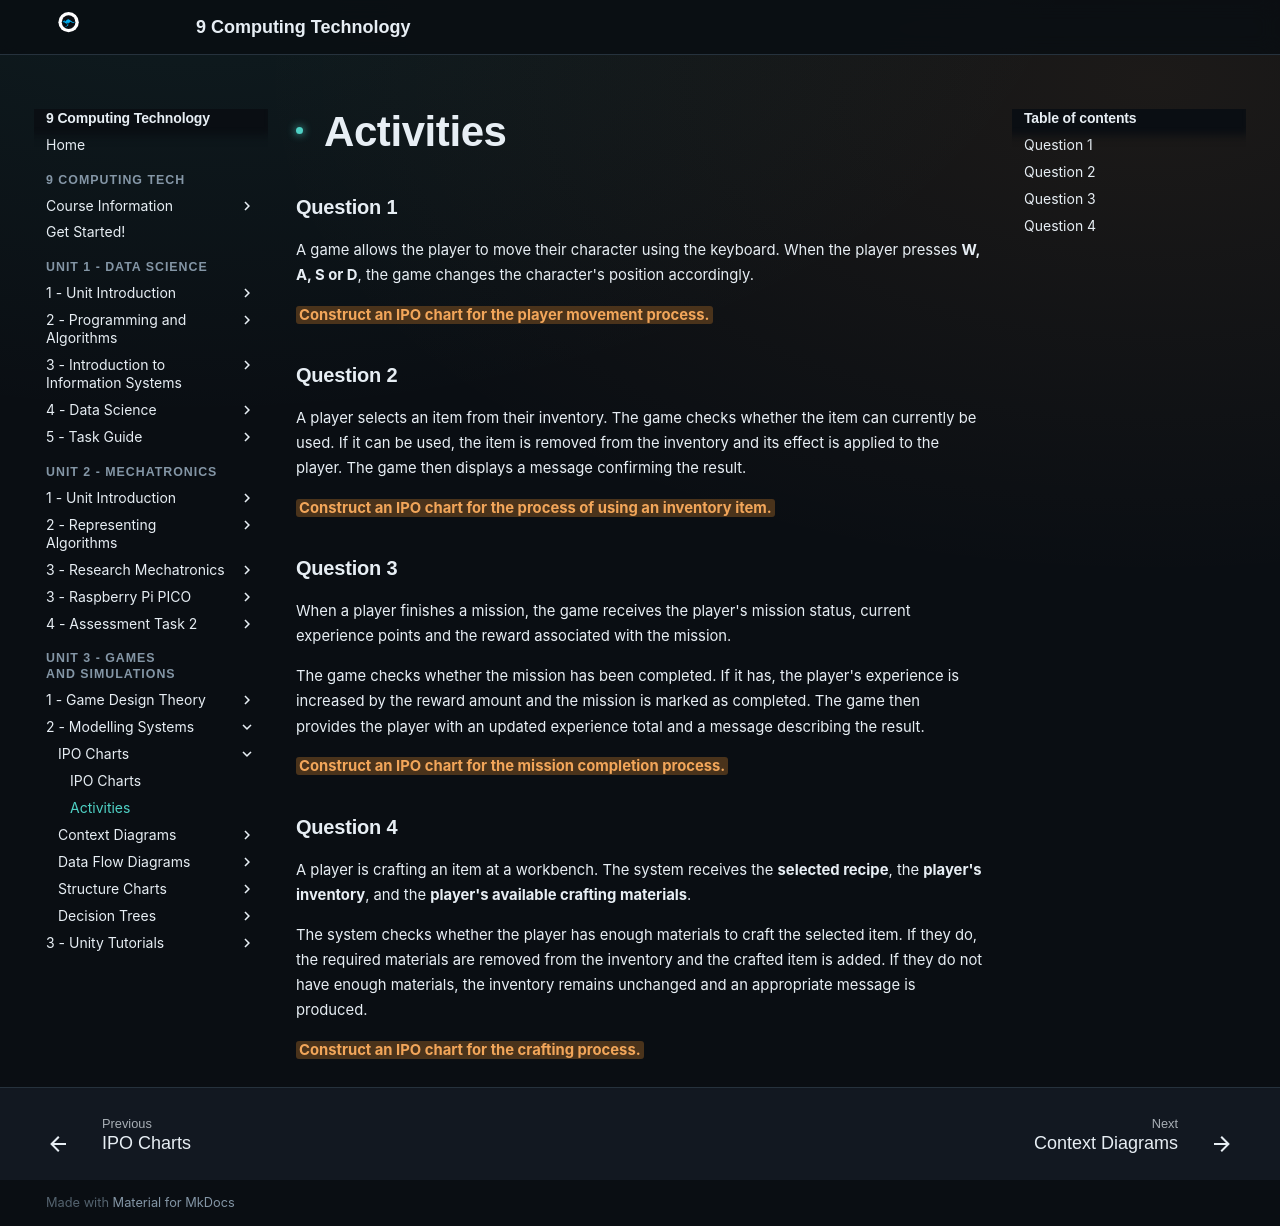

repository: Vormamim/y9-computing-tech · page: unit-3-games-and-simulations/2-modelling-systems/ipo-charts/activities.html · generator: mkdocs

# Activities

### Question 1

A game allows the player to move their character using the keyboard. When the player presses **W, A, S or D**, the game changes the character's position accordingly.

<mark style="background-color:#fde68a;">**Construct an IPO chart for the player movement process.**</mark>

### Question 2

A player selects an item from their inventory. The game checks whether the item can currently be used. If it can be used, the item is removed from the inventory and its effect is applied to the player. The game then displays a message confirming the result.

<mark style="background-color:#fde68a;">**Construct an IPO chart for the process of using an inventory item.**</mark>

### **Question 3**

When a player finishes a mission, the game receives the player's mission status, current experience points and the reward associated with the mission.

The game checks whether the mission has been completed. If it has, the player's experience is increased by the reward amount and the mission is marked as completed. The game then provides the player with an updated experience total and a message describing the result.

<mark style="background-color:#fde68a;">**Construct an IPO chart for the mission completion process.**</mark>

### **Question 4**

A player is crafting an item at a workbench. The system receives the **selected recipe**, the **player's inventory**, and the **player's available crafting materials**.

The system checks whether the player has enough materials to craft the selected item. If they do, the required materials are removed from the inventory and the crafted item is added. If they do not have enough materials, the inventory remains unchanged and an appropriate message is produced.

<mark style="background-color:#fde68a;">**Construct an IPO chart for the crafting process.**</mark>
